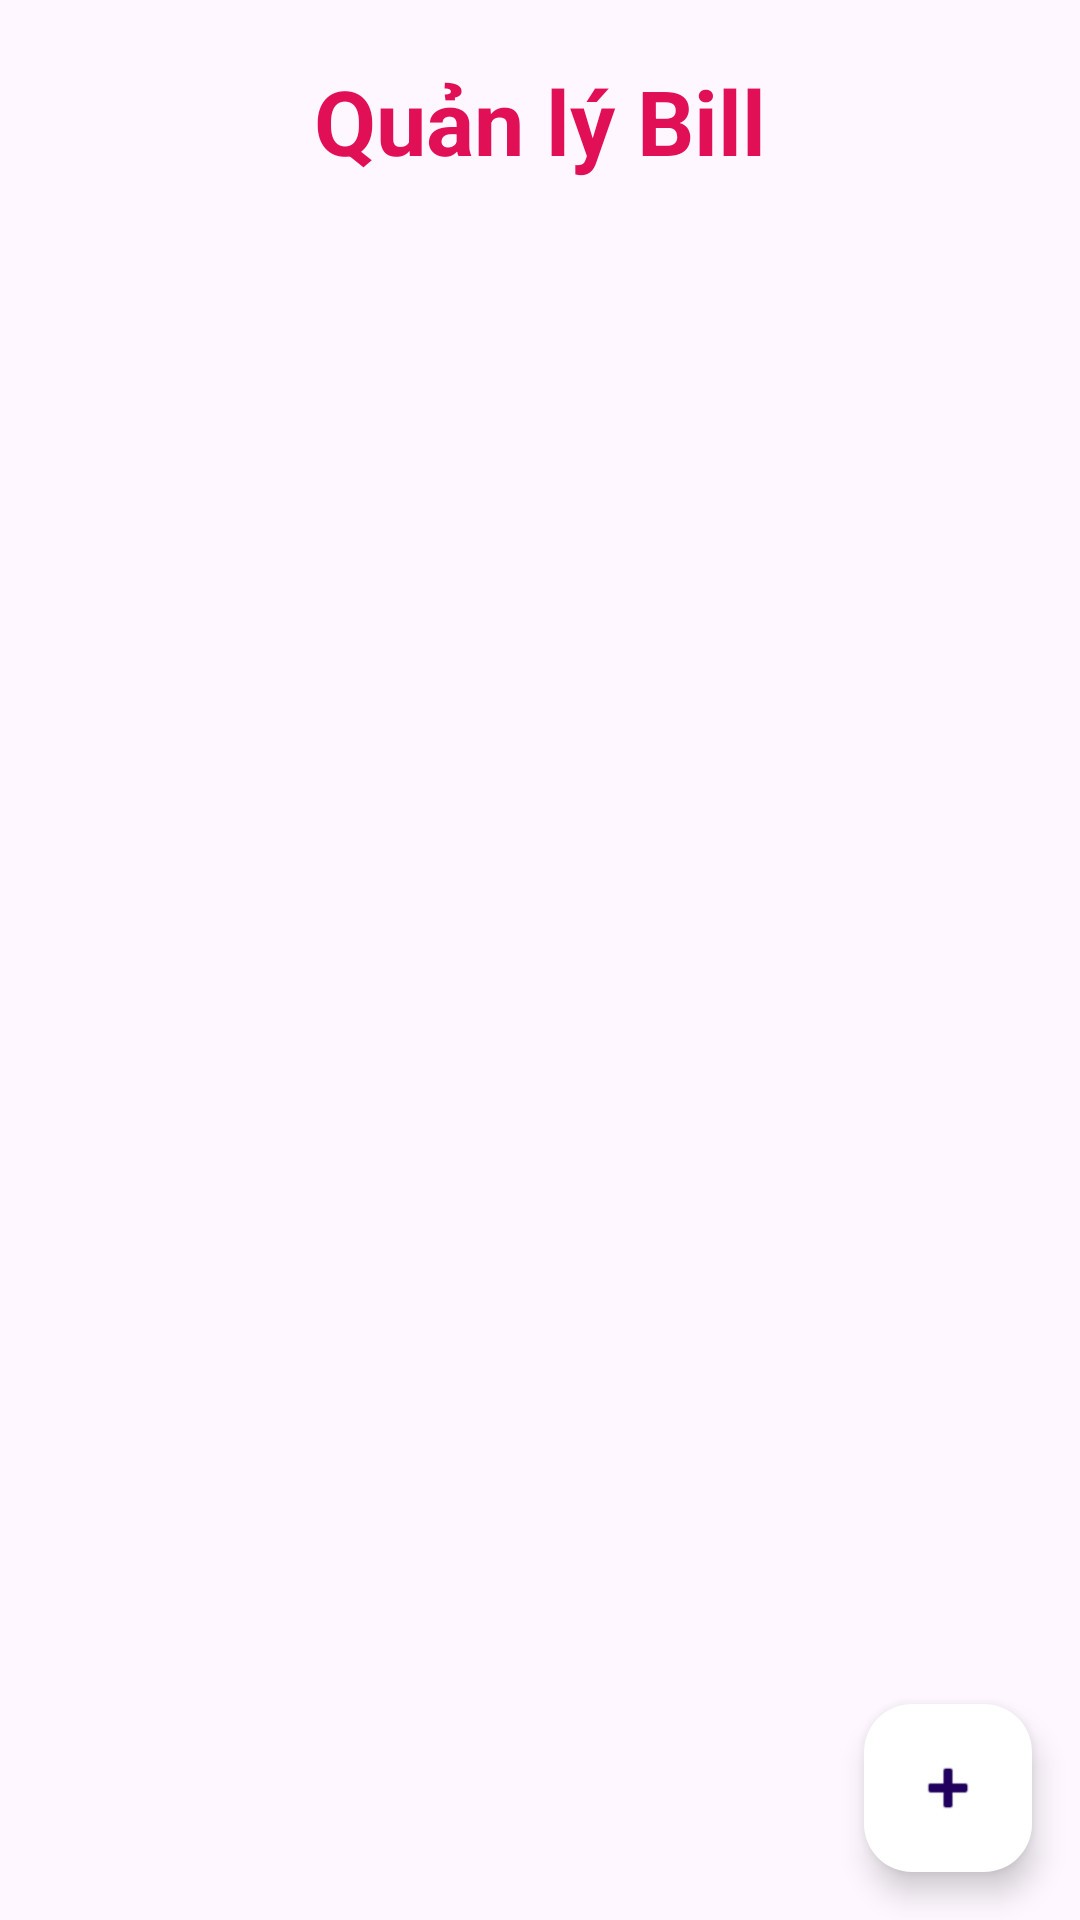

Here is an Android app screen rendered from its layout file. Give the layout XML and the strings, colors and styles it references.
<!-- AndroidManifest.xml: application theme Theme.DemoSQLite2 -->
<!-- res/layout/activity_bill.xml -->
<?xml version="1.0" encoding="utf-8"?>
<androidx.constraintlayout.widget.ConstraintLayout
    xmlns:android="http://schemas.android.com/apk/res/android"
    xmlns:app="http://schemas.android.com/apk/res-auto"
    android:layout_width="match_parent"
    android:layout_height="match_parent">

    <TextView
        android:id="@+id/textViewTitle"
        android:layout_width="match_parent"
        android:layout_height="wrap_content"
        android:text="Quản lý Bill"
        android:textSize="30sp"
        android:textStyle="bold"
        android:gravity="center"
        android:layout_marginTop="20dp"
        android:textColor="#E00F56"
        app:layout_constraintTop_toTopOf="parent"
        app:layout_constraintStart_toStartOf="parent"
        app:layout_constraintEnd_toEndOf="parent" />

    <androidx.recyclerview.widget.RecyclerView
        android:id="@+id/recyclerViewBills"
        android:layout_width="0dp"
        android:layout_height="0dp"
        android:layout_marginBottom="16dp"
        android:padding="16dp"
        app:layout_constraintBottom_toTopOf="@id/fabAddBill"
        app:layout_constraintEnd_toEndOf="parent"
        app:layout_constraintStart_toStartOf="parent"
        app:layout_constraintTop_toBottomOf="@id/textViewTitle" />

    <com.google.android.material.floatingactionbutton.FloatingActionButton
        android:id="@+id/fabAddBill"
        android:layout_width="wrap_content"
        android:layout_height="wrap_content"
        android:layout_margin="16dp"
        android:src="@android:drawable/ic_input_add"
        android:contentDescription="Thêm hóa đơn"
        app:backgroundTint="@color/white"
        app:layout_constraintBottom_toBottomOf="parent"
        app:layout_constraintEnd_toEndOf="parent" />

</androidx.constraintlayout.widget.ConstraintLayout>
<!-- resources referenced by this layout -->
<resources>
  <style name="Theme.DemoSQLite2" parent="Base.Theme.DemoSQLite2" />
  <style name="Base.Theme.DemoSQLite2" parent="Theme.Material3.DayNight.NoActionBar">
          
          
      </style>
  <!-- not gathered from this repository: default colours our renderer supplied (Android Studio template values) -->
  <color name="white">#FFFFFFFF</color>
</resources>
